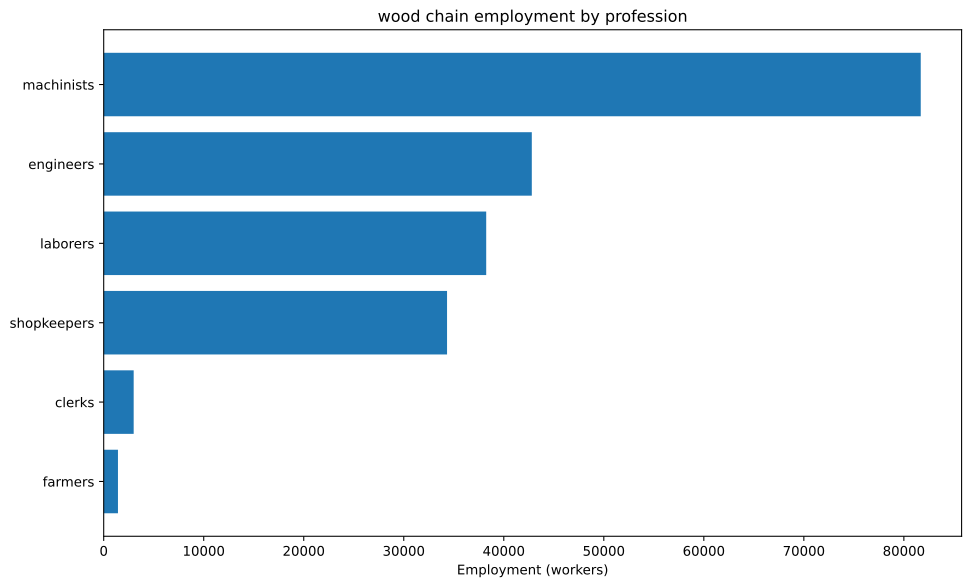

The data file committed next to this chart (first rows):
config, building, profession, employment
building_tooling_workshops+pm_rubber_gri…, building_tooling_workshops, engineers, 2852
building_tooling_workshops+pm_rubber_gri…, building_tooling_workshops, machinists, 5704
building_tooling_workshops+pm_rubber_gri…, building_tooling_workshops, shopkeepers, 2852
building_paper_mills+pm_bleached_paper+p…, building_paper_mills, engineers, 70.35
building_paper_mills+pm_bleached_paper+p…, building_paper_mills, laborers, 140.7
building_paper_mills+pm_bleached_paper+p…, building_paper_mills, machinists, 140.7
building_paper_mills+pm_bleached_paper+p…, building_paper_mills, shopkeepers, 70.35
building_chemical_plants+pm_improved_fer…, building_chemical_plants, engineers, 171.3
building_chemical_plants+pm_improved_fer…, building_chemical_plants, laborers, 342.5
building_chemical_plants+pm_improved_fer…, building_chemical_plants, machinists, 256.9
building_chemical_plants+pm_improved_fer…, building_chemical_plants, shopkeepers, 85.63
building_explosives_factory+pm_brine_ele…, building_explosives_factory, engineers, 703.5
building_explosives_factory+pm_brine_ele…, building_explosives_factory, laborers, 469
building_explosives_factory+pm_brine_ele…, building_explosives_factory, machinists, 469
building_explosives_factory+pm_brine_ele…, building_explosives_factory, shopkeepers, 234.5
building_synthetics_plants+pm_dye_produc…, building_synthetics_plants, engineers, 35.17
building_synthetics_plants+pm_dye_produc…, building_synthetics_plants, laborers, 17.59
building_synthetics_plants+pm_dye_produc…, building_synthetics_plants, machinists, 26.38
building_synthetics_plants+pm_dye_produc…, building_synthetics_plants, shopkeepers, 8.794
building_steel_mills+pm_electric_arc_pro…, building_steel_mills, engineers, 1972
building_steel_mills+pm_electric_arc_pro…, building_steel_mills, machinists, 2958
building_steel_mills+pm_electric_arc_pro…, building_steel_mills, shopkeepers, 986.1
building_motor_industry+pm_electric_engi…, building_motor_industry, engineers, 2181
building_motor_industry+pm_electric_engi…, building_motor_industry, laborers, 2181
building_motor_industry+pm_electric_engi…, building_motor_industry, machinists, 2181
building_motor_industry+pm_electric_engi…, building_motor_industry, shopkeepers, 1091
building_coal_mine+pm_diesel_pump_buildi…, building_coal_mine, engineers, 4530
building_coal_mine+pm_diesel_pump_buildi…, building_coal_mine, laborers, 1132
building_coal_mine+pm_diesel_pump_buildi…, building_coal_mine, machinists, 6795
building_coal_mine+pm_diesel_pump_buildi…, building_coal_mine, shopkeepers, 2265
building_iron_mine+pm_diesel_pump_buildi…, building_iron_mine, engineers, 2248
building_iron_mine+pm_diesel_pump_buildi…, building_iron_mine, laborers, 562.1
building_iron_mine+pm_diesel_pump_buildi…, building_iron_mine, machinists, 3373
building_iron_mine+pm_diesel_pump_buildi…, building_iron_mine, shopkeepers, 1124
building_sulfur_mine+pm_diesel_pump_buil…, building_sulfur_mine, engineers, 256.6
building_sulfur_mine+pm_diesel_pump_buil…, building_sulfur_mine, laborers, 64.14
building_sulfur_mine+pm_diesel_pump_buil…, building_sulfur_mine, machinists, 384.8
building_sulfur_mine+pm_diesel_pump_buil…, building_sulfur_mine, shopkeepers, 128.3
building_power_plant+pm_coal-fired_plant, building_power_plant, engineers, 1463
building_power_plant+pm_coal-fired_plant, building_power_plant, laborers, 3413
building_power_plant+pm_coal-fired_plant, building_power_plant, machinists, 4876
building_logging_camp+pm_electric_saw_mi…, building_logging_camp, engineers, 25021
building_logging_camp+pm_electric_saw_mi…, building_logging_camp, laborers, 25021
building_logging_camp+pm_electric_saw_mi…, building_logging_camp, machinists, 50042
building_logging_camp+pm_electric_saw_mi…, building_logging_camp, shopkeepers, 25021
building_rubber_plantation+automatic_irr…, building_rubber_plantation, farmers, 1426
building_rubber_plantation+automatic_irr…, building_rubber_plantation, laborers, 1901
building_rubber_plantation+automatic_irr…, building_rubber_plantation, machinists, 475.3
building_oil_rig+pm_combustion_derricks+…, building_oil_rig, engineers, 922.1
building_oil_rig+pm_combustion_derricks+…, building_oil_rig, machinists, 1383
building_oil_rig+pm_combustion_derricks+…, building_oil_rig, shopkeepers, 461.1
building_railway+pm_electric_trains_prin…, building_railway, clerks, 2997
building_railway+pm_electric_trains_prin…, building_railway, engineers, 374.6
building_railway+pm_electric_trains_prin…, building_railway, laborers, 2997
building_railway+pm_electric_trains_prin…, building_railway, machinists, 2622
